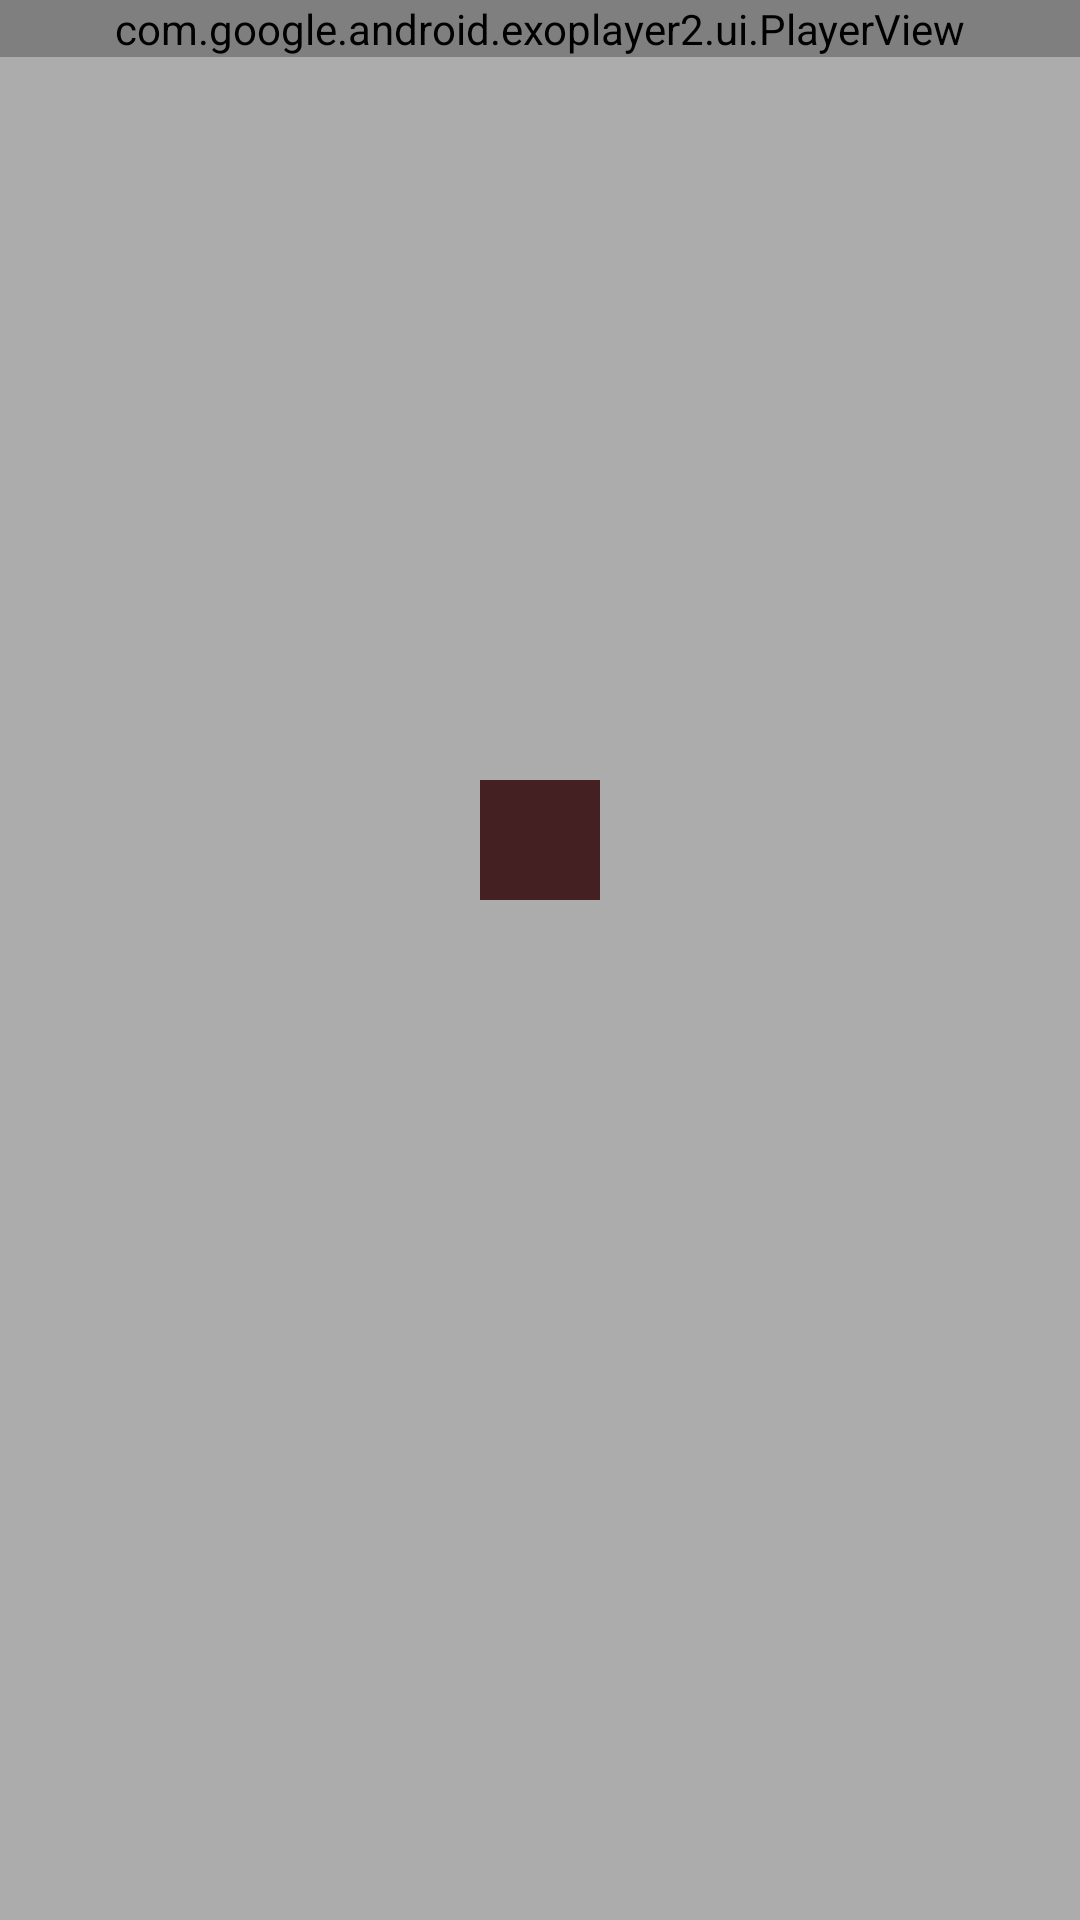

Layout XML and referenced resources for this Android screen:
<!-- AndroidManifest.xml: application theme AppTheme -->
<!-- res/layout/layout_timeline.xml -->
<?xml version="1.0" encoding="utf-8"?>
<RelativeLayout xmlns:android="http://schemas.android.com/apk/res/android"
    android:layout_width="match_parent"
    android:layout_height="wrap_content"
    xmlns:app="http://schemas.android.com/apk/res-auto"
    xmlns:tools="http://schemas.android.com/tools"
    android:background="@color/black_translucent">

    <RelativeLayout
        android:id="@+id/rl_player_container"
        android:layout_width="match_parent"
        android:layout_height="match_parent"
        android:layout_above="@+id/thumb_view"
        android:layout_marginBottom="20dp">

        <com.google.android.exoplayer2.ui.PlayerView
            android:id="@+id/pv_video"
            android:layout_width="match_parent"
            android:layout_height="wrap_content"
            app:use_controller="false" />

        <ImageView
            android:id="@+id/iv_play"
            android:layout_width="40dp"
            android:layout_height="40dp"
            android:src="#452023"
            android:layout_centerInParent="true"/>
    </RelativeLayout>


    

    <FrameLayout
        android:id="@+id/thumb_view"
        android:layout_width="match_parent"
        android:layout_height="wrap_content"
        android:layout_alignParentBottom="true">

        <androidx.recyclerview.widget.RecyclerView
            android:id="@+id/rv_timeline"
            android:layout_width="match_parent"
            android:layout_height="40dp"
            android:layout_gravity="center_vertical"
            android:orientation="horizontal"
            tools:listitem="@layout/item_timeline"
            app:layoutManager="androidx.recyclerview.widget.LinearLayoutManager"/>

        <View
            android:id="@+id/positionIcon"
            android:layout_width="2dp"
            android:layout_height="40dp"
            android:visibility="gone"
            android:layout_gravity="center_vertical"
            android:contentDescription="@null"
            android:background="#ffffff" />

        <LinearLayout
            android:id="@+id/seekBarLayout"
            android:layout_width="match_parent"
            android:layout_height="60dp"
            android:layout_gravity="center_vertical"
            android:gravity="bottom"
            android:orientation="vertical" />
    </FrameLayout>

</RelativeLayout>
<!-- res/layout/item_timeline.xml (included above) -->
<?xml version="1.0" encoding="utf-8"?>
<LinearLayout
    xmlns:android="http://schemas.android.com/apk/res/android"
    android:layout_width="wrap_content"
    android:layout_height="wrap_content"
    android:layout_marginEnd="5dp"
    android:orientation="vertical">

    <ImageView
        android:id="@+id/iv_video_frame"
        android:layout_width="100dp"
        android:layout_height="100dp"
        android:scaleType="centerCrop"/>
</LinearLayout>
<!-- resources referenced by this layout -->
<resources>
  <color name="black_translucent">#50000000</color>
  <style name="AppTheme" parent="Theme.AppCompat.Light.DarkActionBar">
          
          <item name="colorPrimary">@color/colorPrimary</item>
          <item name="colorPrimaryDark">@color/colorPrimaryDark</item>
          <item name="colorAccent">@color/colorAccent</item>
      </style>
  <color name="colorPrimary">#6200EE</color>
  <color name="colorPrimaryDark">#3700B3</color>
  <color name="colorAccent">#03DAC5</color>
</resources>
